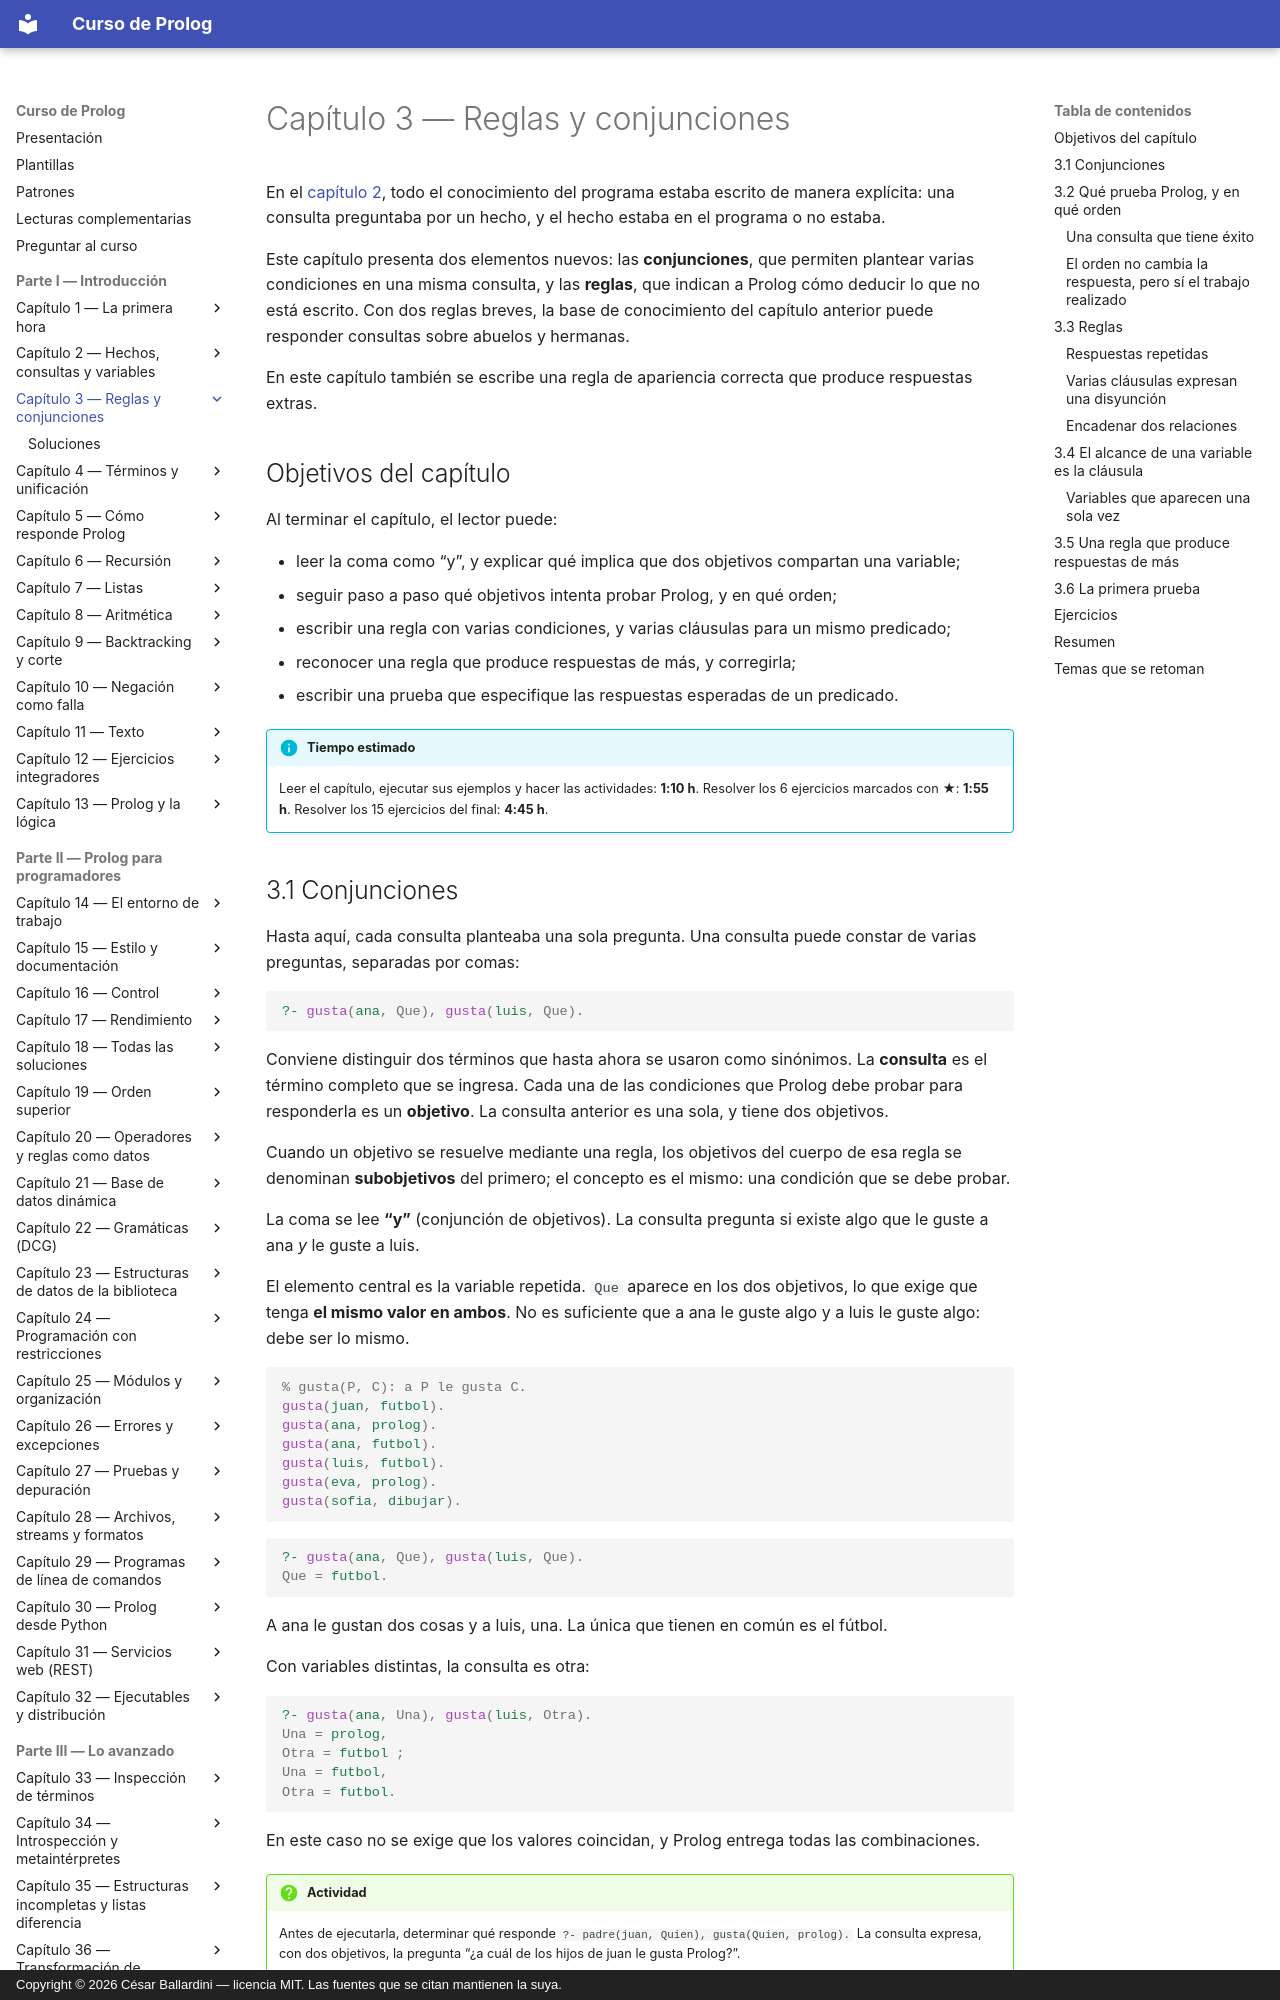

repository: CesarBallardini/curso-de-prolog · page: capitulo-03-reglas-y-conjunciones/index.html · generator: mkdocs · copyright: Copyright © 2026 César Ballardini — licencia MIT. Las fuentes que se citan mantienen la suya.

# Capítulo 3 — Reglas y conjunciones

En el [capítulo 2](../capitulo-02-hechos-consultas-y-variables/index.md), todo el conocimiento del programa estaba escrito de manera
explícita: una consulta preguntaba por un hecho, y el hecho estaba en el
programa o no estaba.

Este capítulo presenta dos elementos nuevos: las **conjunciones**, que permiten
plantear varias condiciones en una misma consulta, y las **reglas**, que indican
a Prolog cómo deducir lo que no está escrito. Con dos reglas breves, la base de
conocimiento del capítulo anterior puede responder consultas sobre abuelos y
hermanas.

En este capítulo también se escribe una regla de apariencia correcta que produce
respuestas extras.

## Objetivos del capítulo

Al terminar el capítulo, el lector puede:

- leer la coma como "y", y explicar qué implica que dos objetivos compartan una
  variable;
- seguir paso a paso qué objetivos intenta probar Prolog, y en qué orden;
- escribir una regla con varias condiciones, y varias cláusulas para un mismo
  predicado;
- reconocer una regla que produce respuestas de más, y corregirla;
- escribir una prueba que especifique las respuestas esperadas de un predicado.

!!! info "Tiempo estimado"
    Leer el capítulo, ejecutar sus ejemplos y hacer las actividades: **1:10 h**.
    Resolver los 6 ejercicios marcados con ★: **1:55 h**.
    Resolver los 15 ejercicios del final: **4:45 h**.

## 3.1 Conjunciones

Hasta aquí, cada consulta planteaba una sola pregunta. Una consulta puede
constar de varias preguntas, separadas por comas:

```prolog
?- gusta(ana, Que), gusta(luis, Que).
```

Conviene distinguir dos términos que hasta ahora se usaron como sinónimos. La
**consulta** es el término completo que se ingresa. Cada una de las condiciones
que Prolog debe probar para responderla es un **objetivo**. La consulta anterior
es una sola, y tiene dos objetivos.

Cuando un objetivo se resuelve mediante una regla, los objetivos del cuerpo de
esa regla se denominan **subobjetivos** del primero; el concepto es el mismo:
una condición que se debe probar.

La coma se lee **"y"** (conjunción de objetivos). La consulta pregunta si existe algo que le guste a ana *y* le guste a luis.

El elemento central es la variable repetida. `Que` aparece en los dos objetivos,
lo que exige que tenga **el mismo valor en ambos**. No es suficiente que a ana
le guste algo y a luis le guste algo: debe ser lo mismo.

<!-- ejemplo: capitulo-03/conjunciones.pl predicado: gusta/2 consulta: gusta(ana, Que), gusta(luis, Que). -->
```prolog
% gusta(P, C): a P le gusta C.
gusta(juan, futbol).
gusta(ana, prolog).
gusta(ana, futbol).
gusta(luis, futbol).
gusta(eva, prolog).
gusta(sofia, dibujar).
```

```prolog
?- gusta(ana, Que), gusta(luis, Que).
Que = futbol.
```

A ana le gustan dos cosas y a luis, una. La única que tienen en común es el
fútbol.

Con variables distintas, la consulta es otra:

```prolog
?- gusta(ana, Una), gusta(luis, Otra).
Una = prolog,
Otra = futbol ;
Una = futbol,
Otra = futbol.
```

En este caso no se exige que los valores coincidan, y Prolog entrega todas las
combinaciones.

!!! question "Actividad"
    Antes de ejecutarla, determinar qué responde
    `?- padre(juan, Quien), gusta(Quien, prolog).` La consulta expresa, con dos
    objetivos, la pregunta "¿a cuál de los hijos de juan le gusta Prolog?".
